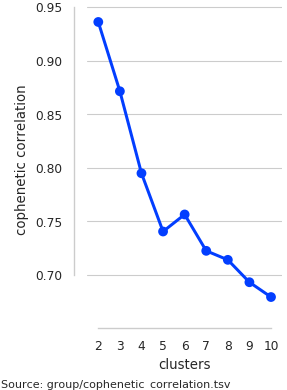

The table this chart was drawn from, first rows:
clusters	cophenetic correlation
2	0.936
3	0.8713
4	0.7949
5	0.7405
6	0.7564
7	0.7225
8	0.7141
9	0.6932
10	0.6794
